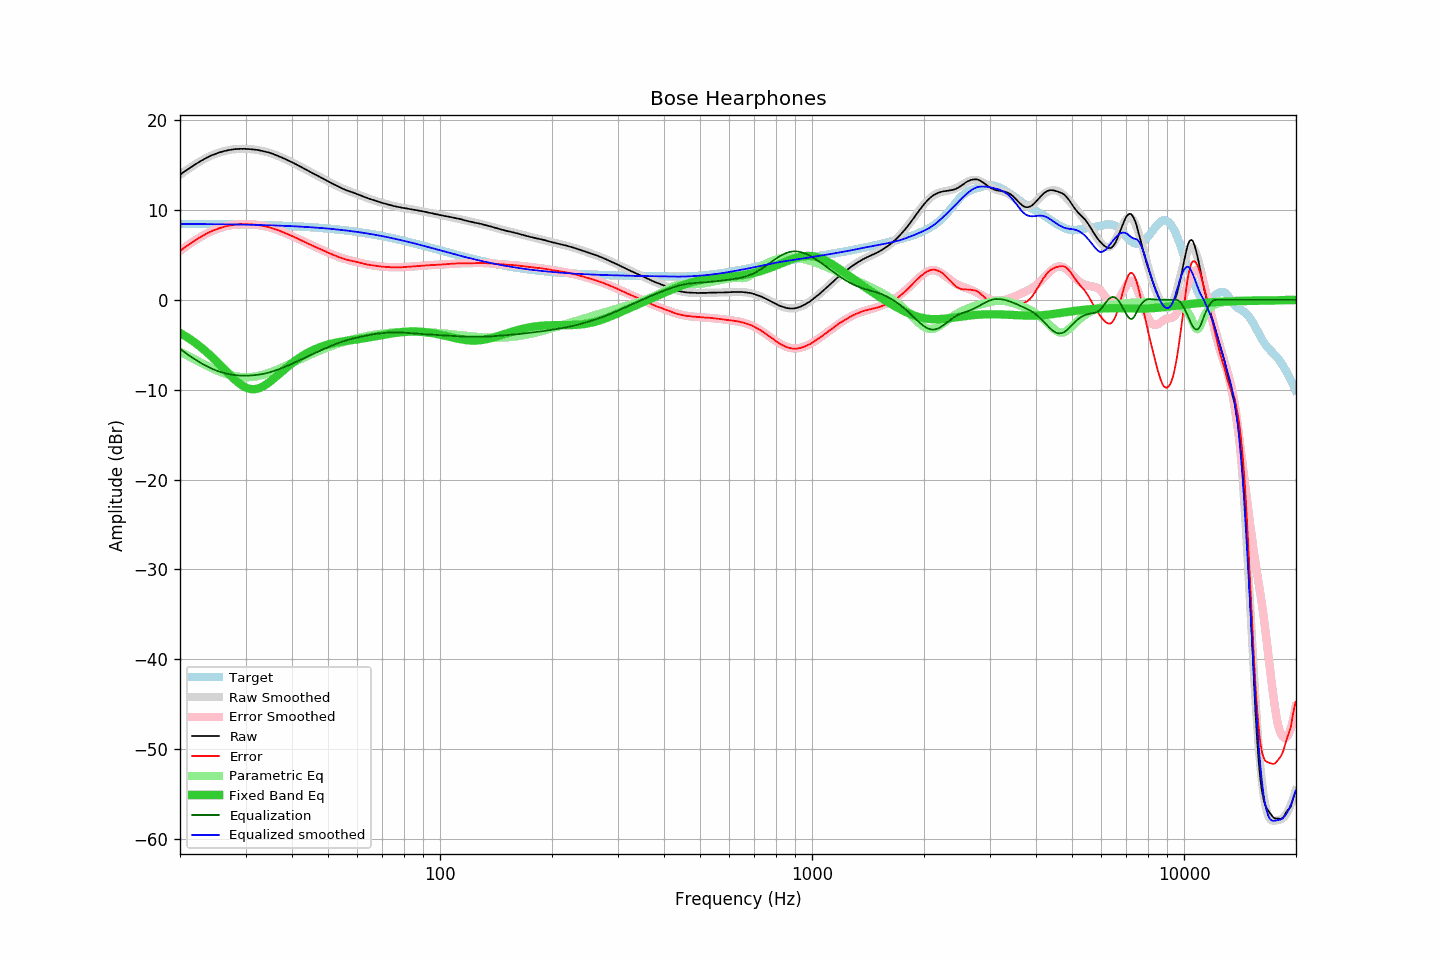

The file beside this chart, header and first rows:
frequency, raw, error, smoothed, error_smoothed, equalization, parametric_eq, equalized_raw, equalized_smoothed, target
20.00, 13.93, 5.46, 13.91, 5.45, -5.45, -3.69, 8.48, 8.47, 8.47
20.20, 14.06, 5.59, 14.05, 5.58, -5.58, -3.79, 8.48, 8.46, 8.47
20.40, 14.18, 5.71, 14.18, 5.72, -5.72, -3.89, 8.46, 8.46, 8.47
20.61, 14.31, 5.84, 14.31, 5.85, -5.85, -4.00, 8.46, 8.46, 8.47
20.81, 14.43, 5.97, 14.44, 5.98, -5.98, -4.11, 8.45, 8.46, 8.46
21.02, 14.56, 6.10, 14.56, 6.11, -6.11, -4.23, 8.45, 8.46, 8.46
21.23, 14.67, 6.21, 14.69, 6.23, -6.23, -4.35, 8.44, 8.46, 8.46
21.44, 14.79, 6.33, 14.81, 6.35, -6.35, -4.47, 8.44, 8.45, 8.46
21.66, 14.91, 6.45, 14.92, 6.47, -6.47, -4.59, 8.44, 8.45, 8.46
21.87, 15.03, 6.57, 15.04, 6.59, -6.59, -4.72, 8.44, 8.45, 8.46
22.09, 15.14, 6.69, 15.15, 6.70, -6.70, -4.85, 8.44, 8.45, 8.46
22.31, 15.26, 6.81, 15.26, 6.81, -6.81, -4.99, 8.45, 8.45, 8.45
22.54, 15.37, 6.92, 15.37, 6.92, -6.92, -5.13, 8.45, 8.45, 8.45
22.76, 15.47, 7.02, 15.47, 7.03, -7.03, -5.27, 8.44, 8.45, 8.45
22.99, 15.58, 7.13, 15.58, 7.13, -7.13, -5.42, 8.45, 8.45, 8.45
23.22, 15.68, 7.23, 15.68, 7.23, -7.23, -5.57, 8.45, 8.45, 8.45
23.45, 15.78, 7.34, 15.77, 7.33, -7.33, -5.72, 8.45, 8.44, 8.44
23.69, 15.87, 7.43, 15.86, 7.42, -7.42, -5.88, 8.45, 8.44, 8.44
23.92, 15.96, 7.52, 15.95, 7.51, -7.51, -6.04, 8.45, 8.44, 8.44
24.16, 16.04, 7.60, 16.03, 7.59, -7.59, -6.21, 8.45, 8.44, 8.44
24.40, 16.11, 7.67, 16.11, 7.68, -7.68, -6.37, 8.44, 8.44, 8.44
24.65, 16.18, 7.75, 16.19, 7.75, -7.75, -6.54, 8.43, 8.43, 8.43
24.89, 16.25, 7.82, 16.26, 7.82, -7.82, -6.72, 8.43, 8.43, 8.43
25.14, 16.32, 7.89, 16.32, 7.89, -7.89, -6.90, 8.43, 8.43, 8.43
25.39, 16.38, 7.95, 16.38, 7.96, -7.96, -7.07, 8.42, 8.43, 8.43
25.65, 16.44, 8.01, 16.44, 8.02, -8.02, -7.26, 8.42, 8.42, 8.42
25.91, 16.49, 8.07, 16.49, 8.07, -8.07, -7.44, 8.42, 8.42, 8.42
26.16, 16.54, 8.12, 16.54, 8.12, -8.12, -7.62, 8.42, 8.42, 8.42
26.43, 16.59, 8.17, 16.59, 8.17, -8.17, -7.80, 8.42, 8.42, 8.42
26.69, 16.63, 8.22, 16.63, 8.21, -8.21, -7.99, 8.42, 8.41, 8.41
26.96, 16.67, 8.26, 16.67, 8.25, -8.25, -8.17, 8.42, 8.41, 8.41
27.23, 16.70, 8.29, 16.70, 8.29, -8.29, -8.35, 8.41, 8.41, 8.41
27.50, 16.73, 8.32, 16.73, 8.32, -8.32, -8.52, 8.41, 8.41, 8.41
27.77, 16.75, 8.35, 16.75, 8.35, -8.35, -8.70, 8.40, 8.40, 8.40
28.05, 16.78, 8.38, 16.77, 8.37, -8.37, -8.86, 8.41, 8.40, 8.40
28.33, 16.79, 8.39, 16.79, 8.39, -8.39, -9.02, 8.40, 8.40, 8.40
28.62, 16.80, 8.41, 16.80, 8.41, -8.41, -9.17, 8.39, 8.39, 8.39
28.90, 16.81, 8.42, 16.81, 8.42, -8.42, -9.31, 8.39, 8.39, 8.39
29.19, 16.82, 8.43, 16.82, 8.43, -8.43, -9.44, 8.39, 8.39, 8.39
29.48, 16.81, 8.43, 16.82, 8.44, -8.44, -9.56, 8.37, 8.38, 8.38
29.78, 16.82, 8.44, 16.82, 8.44, -8.44, -9.67, 8.38, 8.38, 8.38
30.08, 16.81, 8.43, 16.81, 8.44, -8.44, -9.76, 8.37, 8.37, 8.38
30.38, 16.80, 8.43, 16.80, 8.43, -8.43, -9.83, 8.37, 8.37, 8.37
30.68, 16.79, 8.42, 16.79, 8.43, -8.43, -9.88, 8.36, 8.37, 8.37
30.99, 16.78, 8.42, 16.78, 8.42, -8.42, -9.92, 8.36, 8.36, 8.36
31.30, 16.76, 8.40, 16.76, 8.40, -8.40, -9.94, 8.36, 8.36, 8.36
31.61, 16.74, 8.38, 16.74, 8.39, -8.39, -9.94, 8.35, 8.35, 8.36
31.93, 16.72, 8.37, 16.72, 8.37, -8.37, -9.92, 8.35, 8.35, 8.35
32.24, 16.70, 8.35, 16.69, 8.35, -8.35, -9.89, 8.35, 8.35, 8.35
32.57, 16.67, 8.33, 16.66, 8.32, -8.32, -9.84, 8.35, 8.34, 8.34
32.89, 16.63, 8.29, 16.63, 8.29, -8.29, -9.77, 8.33, 8.34, 8.34
33.22, 16.60, 8.27, 16.60, 8.26, -8.26, -9.69, 8.34, 8.33, 8.33
33.55, 16.55, 8.22, 16.55, 8.23, -8.23, -9.59, 8.32, 8.33, 8.33
33.89, 16.51, 8.19, 16.51, 8.19, -8.19, -9.48, 8.32, 8.32, 8.32
34.23, 16.46, 8.14, 16.46, 8.15, -8.15, -9.37, 8.31, 8.32, 8.32
34.57, 16.42, 8.11, 16.41, 8.10, -8.10, -9.24, 8.32, 8.31, 8.31
34.92, 16.36, 8.06, 16.36, 8.05, -8.05, -9.10, 8.31, 8.31, 8.30
35.27, 16.30, 8.00, 16.30, 8.00, -8.00, -8.96, 8.30, 8.30, 8.30
35.62, 16.24, 7.95, 16.23, 7.94, -7.94, -8.81, 8.30, 8.29, 8.29
35.97, 16.17, 7.88, 16.17, 7.88, -7.88, -8.66, 8.29, 8.29, 8.29
... 635 more rows
